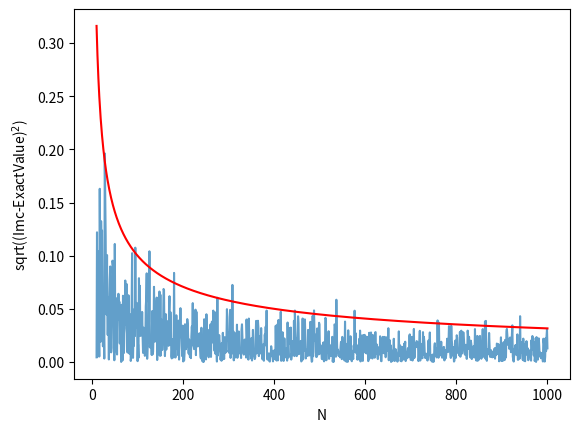

Source code (Python):
# -*- coding: utf-8 -*-
import matplotlib.pyplot as plt
import numpy as np

"""
使用蒙特卡洛法计算区间[2 3]上的定积分：∫(x^2+4*x*sin(x))dx
from: https://www.jb51.net/article/130511.htm
"""


def f(x):
    return x ** 2 + 4 * x * np.sin(x)


def intf(x):
    return x ** 3 / 3.0 + 4.0 * np.sin(x) - 4.0 * x * np.cos(x)


a = 2
b = 3
# use N draws
N = 10000
X = np.random.uniform(low=a, high=b, size=N)  # N values uniformly drawn from a to b
Y = f(X)  # CALCULATE THE f(x)
# 蒙特卡洛法计算定积分：面积=宽度*平均高度
Imc = (b - a) * np.sum(Y) / N
exactval = intf(b) - intf(a)
print
"Monte Carlo estimation=", Imc, "Exact number=", intf(b) - intf(a)
# --How does the accuracy depends on the number of points(samples)? Lets try the same 1-D integral
# The Monte Carlo methods yield approximate answers whose accuracy depends on the number of draws.
Imc = np.zeros(1000)
Na = np.linspace(0, 1000, 1000)
exactval = intf(b) - intf(a)
for N in np.arange(0, 1000):
    X = np.random.uniform(low=a, high=b, size=N)  # N values uniformly drawn from a to b
    Y = f(X)  # CALCULATE THE f(x)
    Imc[N] = (b - a) * np.sum(Y) / N

plt.plot(Na[10:], np.sqrt((Imc[10:] - exactval) ** 2), alpha=0.7)
plt.plot(Na[10:], 1 / np.sqrt(Na[10:]), 'r')
plt.xlabel("N")
plt.ylabel("sqrt((Imc-ExactValue)$^2$)")
plt.show()
